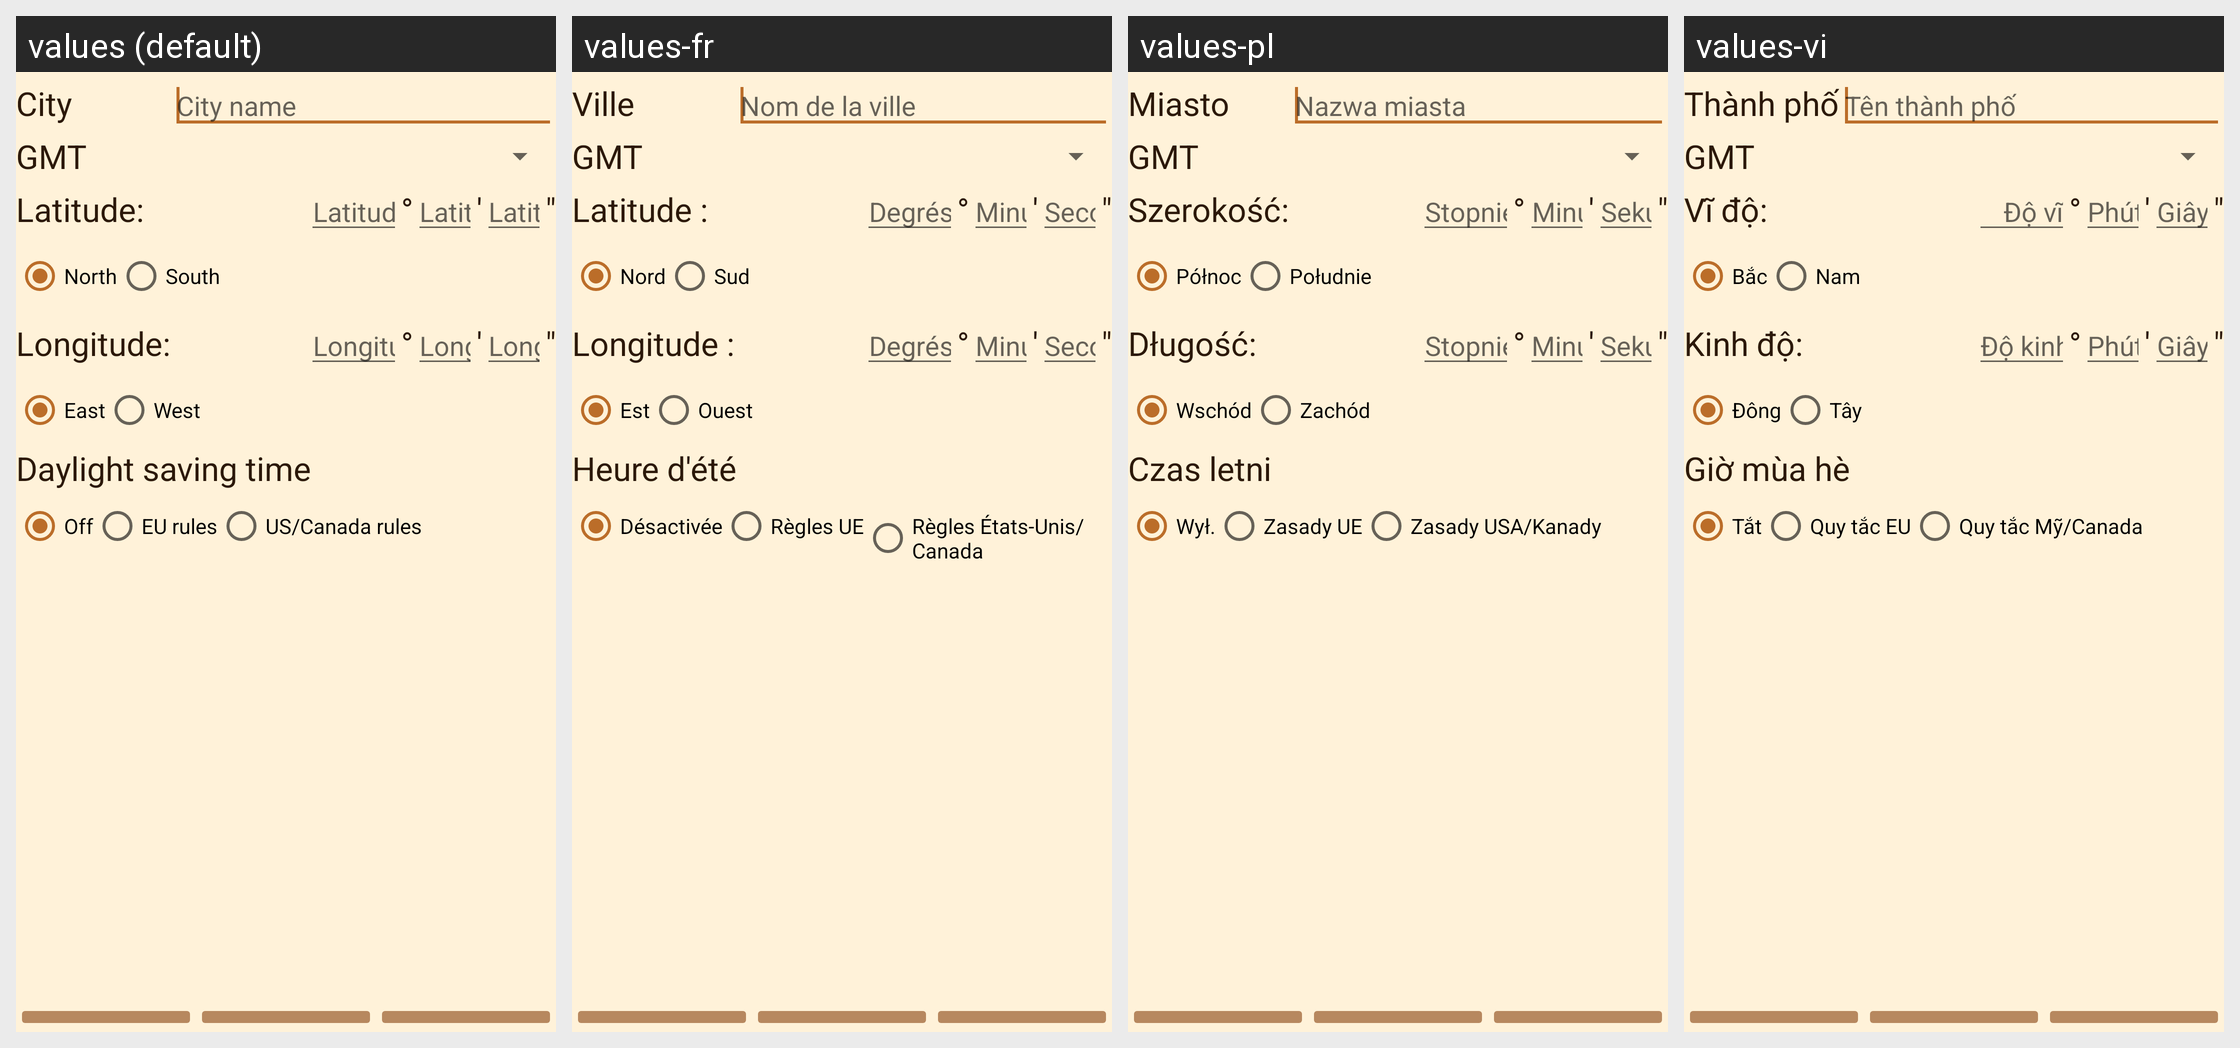

This grid shows one Android layout under several languages. Give, for every string resource on the screen, its name, the default text and each shown locale's text.
Android screen res/layout/edit_location.xml rendered under 4 locales, left to right: values (default), values-fr, values-pl, values-vi. Device: Nexus 5 (rendered at 1080×1920; each locale shown at half size, 540×960, under a caption strip naming it); theme Theme.Horologium.
Other locales in the repository, not shown: values-cs, values-da, values-de, values-el, values-en, values-es, values-et, values-fi, values-hr, values-hu, values-hy, values-it, values-ja, values-ko, values-nb, values-nl, values-pt-rBR, values-pt-rPT, values-ro, values-sk, values-sv, values-uk.
Strings drawn on this screen, with the default value and each locale's value (text and hints the layout hard-codes, and strings that could not be matched under every locale, appear in the picture but are not listed):

City_v1
  values: City
  values-fr: Ville
  values-pl: Miasto
  values-vi: Thành phố

editLocation_cityNameSpeakable_v1
  values: City name
  values-fr: Nom de la ville
  values-pl: Nazwa miasta
  values-vi: Tên thành phố

Gmt_v1
  values: GMT
  values-fr: GMT  [not translated; the default value is used]
  values-pl: GMT  [not translated; the default value is used]
  values-vi: GMT  [not translated; the default value is used]

Sun_LATITUDE_v1
  values: Latitude:
  values-fr: Latitude :
  values-pl: Szerokość:
  values-vi: Vĩ độ:

editLocation_latitudeDegreesSpeakable_v1
  values: Latitude degrees
  values-fr: Degrés de latitude
  values-pl: Stopnie szerokości
  values-vi: Độ vĩ

degree_post_v1
  values: °
  values-fr: °  [not translated; the default value is used]
  values-pl: °  [not translated; the default value is used]
  values-vi: °  [not translated; the default value is used]

editLocation_latitudeMinutesSpeakable_v1
  values: Latitude minutes
  values-fr: Minutes de latitude
  values-pl: Minuty szerokości
  values-vi: Phút vĩ

minute_post_v1
  values: '
  values-fr: '  [not translated; the default value is used]
  values-pl: '  [not translated; the default value is used]
  values-vi: '  [not translated; the default value is used]

editLocation_latitudeSecondsSpeakable_v1
  values: Latitude seconds
  values-fr: Secondes de latitude
  values-pl: Sekundy szerokości
  values-vi: Giây vĩ

second_post_v1
  values: "
  values-fr: "  [not translated; the default value is used]
  values-pl: "  [not translated; the default value is used]
  values-vi: "  [not translated; the default value is used]

North_v1
  values: North
  values-fr: Nord
  values-pl: Północ
  values-vi: Bắc

South_v1
  values: South
  values-fr: Sud
  values-pl: Południe
  values-vi: Nam

Sun_LONGITUDE_v1
  values: Longitude:
  values-fr: Longitude :
  values-pl: Długość:
  values-vi: Kinh độ:

editLocation_longitudeDegreesSpeakable_v1
  values: Longitude degrees
  values-fr: Degrés de longitude
  values-pl: Stopnie długości
  values-vi: Độ kinh

editLocation_longitudeMinutesSpeakable_v1
  values: Longitude minutes
  values-fr: Minutes de longitude
  values-pl: Minuty długości
  values-vi: Phút kinh

editLocation_longitudeSecondsSpeakable_v1
  values: Longitude seconds
  values-fr: Secondes de longitude
  values-pl: Sekundy długości
  values-vi: Giây kinh

East_v1
  values: East
  values-fr: Est
  values-pl: Wschód
  values-vi: Đông

West_v1
  values: West
  values-fr: Ouest
  values-pl: Zachód
  values-vi: Tây

WinSum_v1
  values: Daylight saving time
  values-fr: Heure d'été
  values-pl: Czas letni
  values-vi: Giờ mùa hè

dst_off_v1
  values: Off
  values-fr: Désactivée
  values-pl: Wył.
  values-vi: Tắt

dst_eu_v1
  values: EU rules
  values-fr: Règles UE
  values-pl: Zasady UE
  values-vi: Quy tắc EU

dst_us_canada_v1
  values: US/Canada rules
  values-fr: Règles États-Unis/Canada
  values-pl: Zasady USA/Kanady
  values-vi: Quy tắc Mỹ/Canada
